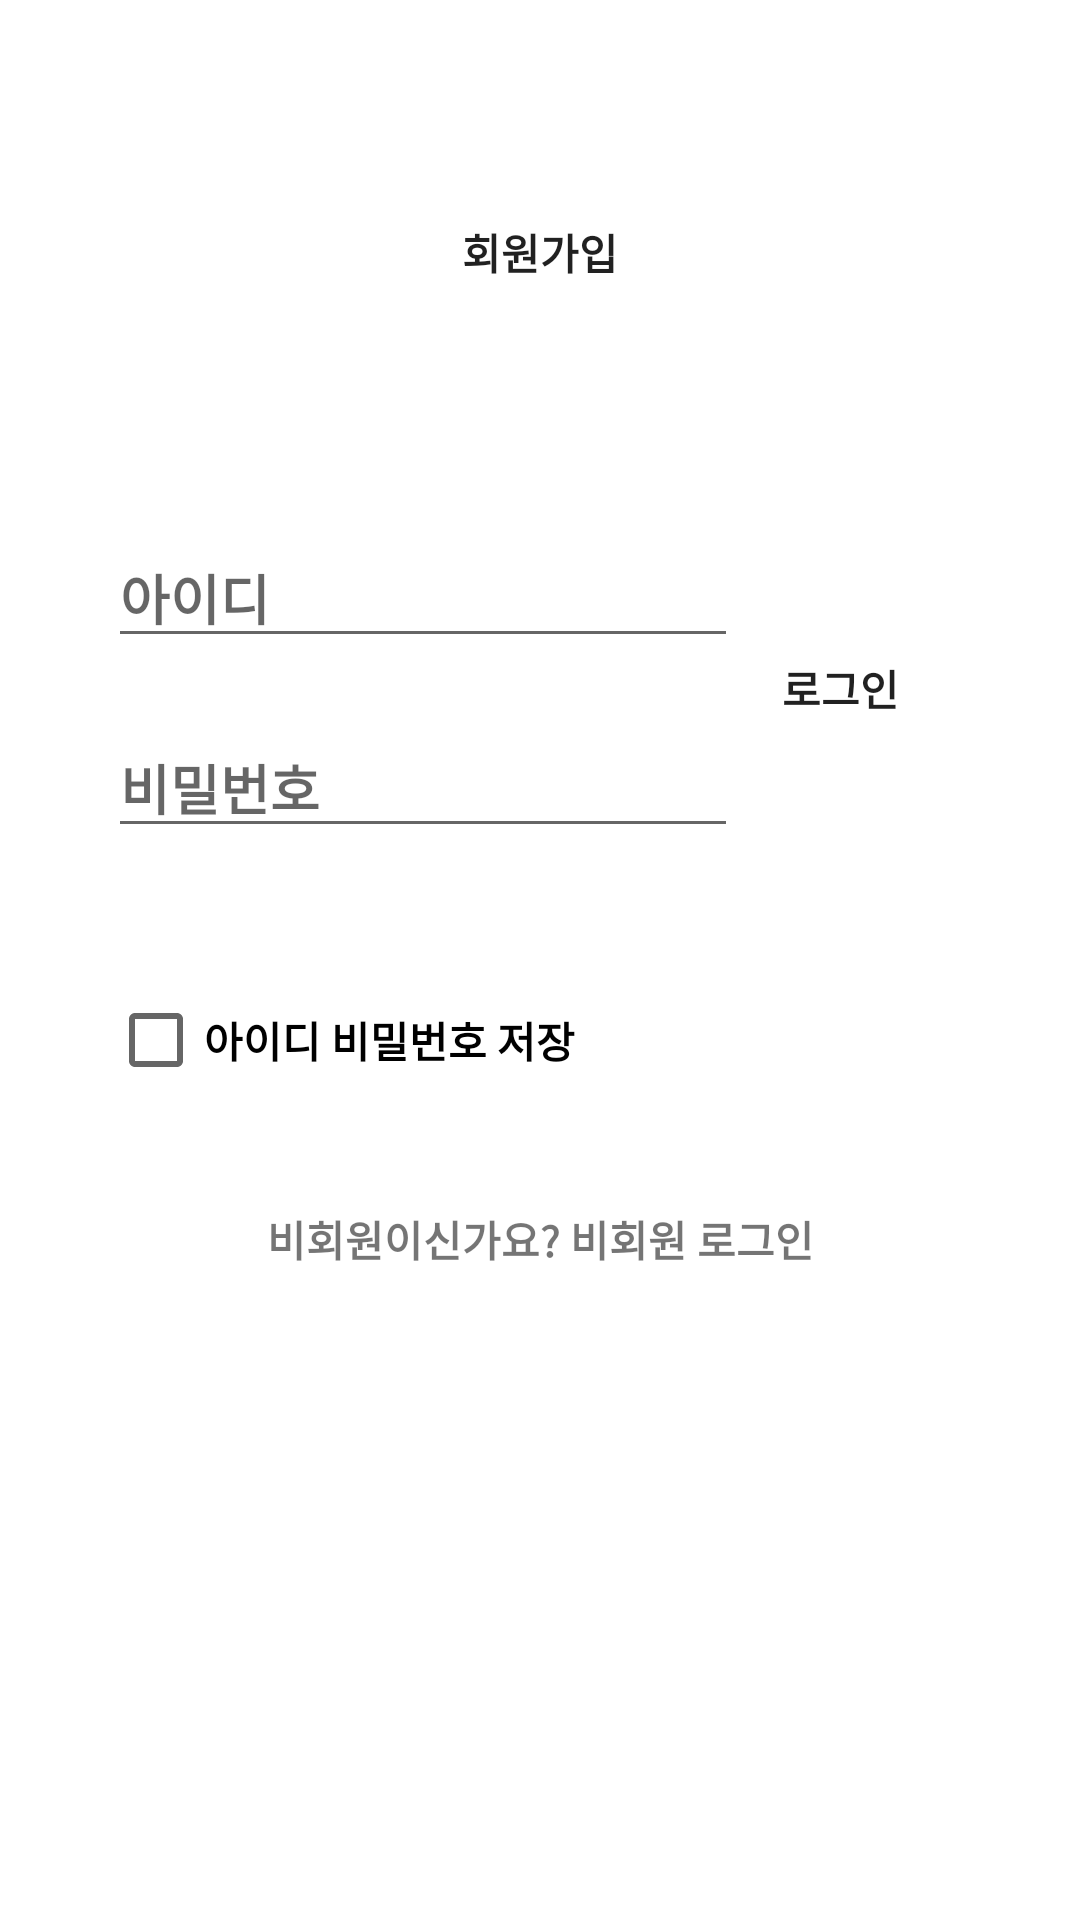

Android layout source for this screen:
<!-- AndroidManifest.xml: application theme Theme.HomeTrainingKotlin -->
<!-- res/layout/login_activity.xml -->
<?xml version="1.0" encoding="utf-8"?>
<androidx.constraintlayout.widget.ConstraintLayout xmlns:android="http://schemas.android.com/apk/res/android"
    xmlns:app="http://schemas.android.com/apk/res-auto"
    xmlns:tools="http://schemas.android.com/tools"
    android:layout_width="match_parent"
    android:layout_height="match_parent"
    tools:context=".view.Login.Login">

    <Button
        android:id="@+id/BTN_login_Register"
        android:layout_width="0dp"
        android:layout_height="wrap_content"
        android:layout_marginStart="36dp"
        android:layout_marginLeft="36dp"
        android:layout_marginTop="60dp"
        android:layout_marginEnd="36dp"
        android:layout_marginRight="36dp"
        android:text="회원가입"
        android:fontFamily="@font/font"
        android:textStyle="bold"
        android:background="@drawable/button_background"
        app:layout_constraintEnd_toEndOf="parent"
        app:layout_constraintStart_toStartOf="parent"
        app:layout_constraintTop_toTopOf="parent" />

    <EditText
        android:id="@+id/ET_login_Id"
        android:layout_width="wrap_content"
        android:layout_height="wrap_content"
        android:layout_marginTop="68dp"
        android:layout_marginEnd="150dp"
        android:layout_marginRight="150dp"
        android:ems="10"
        android:hint="아이디"
        android:fontFamily="@font/font"
        android:textStyle="bold"
        android:inputType="textPersonName"
        app:layout_constraintEnd_toEndOf="@+id/BTN_login_Register"
        app:layout_constraintHorizontal_bias="0.0"
        app:layout_constraintStart_toStartOf="@+id/BTN_login_Register"
        app:layout_constraintTop_toBottomOf="@+id/BTN_login_Register" />

    <EditText
        android:id="@+id/ET_login_Password"
        android:layout_width="wrap_content"
        android:layout_height="wrap_content"
        android:layout_marginTop="20dp"
        android:ems="10"
        android:hint="비밀번호"
        android:fontFamily="@font/font"
        android:textStyle="bold"
        android:inputType="textPassword"
        app:layout_constraintEnd_toEndOf="@+id/ET_login_Id"
        app:layout_constraintStart_toStartOf="@+id/ET_login_Id"
        app:layout_constraintTop_toBottomOf="@+id/ET_login_Id" />

    <Button
        android:id="@+id/BTN_login_Login"
        android:layout_width="wrap_content"
        android:layout_height="0dp"
        android:background="@drawable/button_background"
        android:text="로그인"
        android:fontFamily="@font/font"
        android:textStyle="bold"
        app:layout_constraintBottom_toBottomOf="@+id/ET_login_Password"
        app:layout_constraintEnd_toEndOf="@+id/BTN_login_Register"
        app:layout_constraintHorizontal_bias="1.0"
        app:layout_constraintStart_toEndOf="@+id/ET_login_Id"
        app:layout_constraintTop_toTopOf="@+id/ET_login_Id"
        app:layout_constraintVertical_bias="0.0" />

    <CheckBox
        android:id="@+id/CB_login_Save"
        android:layout_width="wrap_content"
        android:layout_height="wrap_content"
        android:layout_marginStart="36dp"
        android:layout_marginLeft="36dp"
        android:layout_marginTop="40dp"
        android:text="아이디 비밀번호 저장"
        android:fontFamily="@font/font"
        android:textStyle="bold"
        app:layout_constraintStart_toStartOf="parent"
        app:layout_constraintTop_toBottomOf="@+id/ET_login_Password" />

    <TextView
        android:id="@+id/TV_login_restricted"
        android:layout_width="wrap_content"
        android:layout_height="wrap_content"
        android:layout_marginTop="32dp"
        android:text="비회원이신가요? 비회원 로그인"
        android:fontFamily="@font/font"
        android:textStyle="bold"
        app:layout_constraintEnd_toEndOf="parent"
        app:layout_constraintStart_toStartOf="parent"
        app:layout_constraintTop_toBottomOf="@+id/CB_login_Save" />
</androidx.constraintlayout.widget.ConstraintLayout>
<!-- resources referenced by this layout -->
<resources>
  <style name="Theme.HomeTrainingKotlin" parent="Theme.MaterialComponents.DayNight.DarkActionBar">
          
          <item name="colorPrimary">@color/purple_500</item>
          <item name="colorPrimaryVariant">@color/purple_700</item>
          <item name="colorOnPrimary">@color/white</item>
          
          <item name="colorSecondary">@color/teal_200</item>
          <item name="colorSecondaryVariant">@color/teal_700</item>
          <item name="colorOnSecondary">@color/black</item>
          
          <item name="android:statusBarColor" tools:targetApi="l">?attr/colorPrimaryVariant</item>
          
      </style>
  <!-- not gathered from this repository: default colours our renderer supplied (Android Studio template values) -->
  <color name="purple_500">#FF6200EE</color>
  <color name="purple_700">#FF3700B3</color>
  <color name="teal_200">#FF03DAC5</color>
  <color name="teal_700">#FF018786</color>
  <color name="black">#FF000000</color>
  <color name="white">#FFFFFFFF</color>
</resources>
